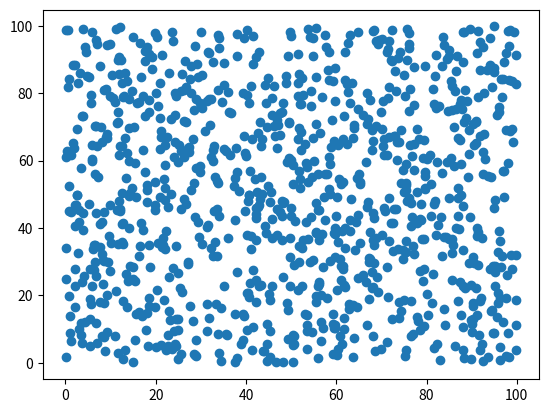

Reproduce this figure in Python.
#!/usr/bin/env python3

import random
from matplotlib import pyplot as plt
import sys, re
import numpy as np
import math

random.seed()
x = []
y = []
d = 0

outputfile1 = "testfile_d.csv"
try:
  stream = open(outputfile1, "w")
except IOError as err:
  sys.stderr.write('{}: {}\n'.format(sys.argv[0],err))
  exit(1)
for i in range(1000):
  x.append(random.random()*100)
  y.append(random.random()*100)
  stream.write("{:.4f},{:.4f}\r".format(x[i],y[i]))
stream.close

outputfile2 = "distmat_inv.csv"
try:
  stream = open(outputfile2, "w")
except IOError as err:
  sys.stderr.write('{}: {}\n'.format(sys.argv[0],err))
  exit(1)
for i in range(len(x)):
  for j in range(i+1,len(x)):
    stream.write("{:.4f}\n".format(math.sqrt((x[i]-x[j])**2+(y[i]-y[j])**2)))
    #d = sqrt(x[]*x[]+y[]*y[])
stream.close

'''
inputfile = sys.argv[1]
try:
  stream = open(inputfile)
except IOError as err:
  sys.stderr.write('{}: {}\n'.format(sys.argv[0],err))
  exit(1)


re_se_m = '(-*\d+.\d*),(-*\d+.\d*)'
n = 0
  
for line in stream:
  re_se = re.search(r'{}'.format(re_se_m), line)
  if re_se:
    x.append(float(re_se.group(1)))
    y.append(float(re_se.group(2)))
    n += 1

stream.close

'''
'''
for a in range(len(x)):
  print('{}  {}'.format(x[a],y[a]))
'''
fig, ax = plt.subplots()
ax.scatter(x,y)
fig.savefig('orig_data.pdf')
